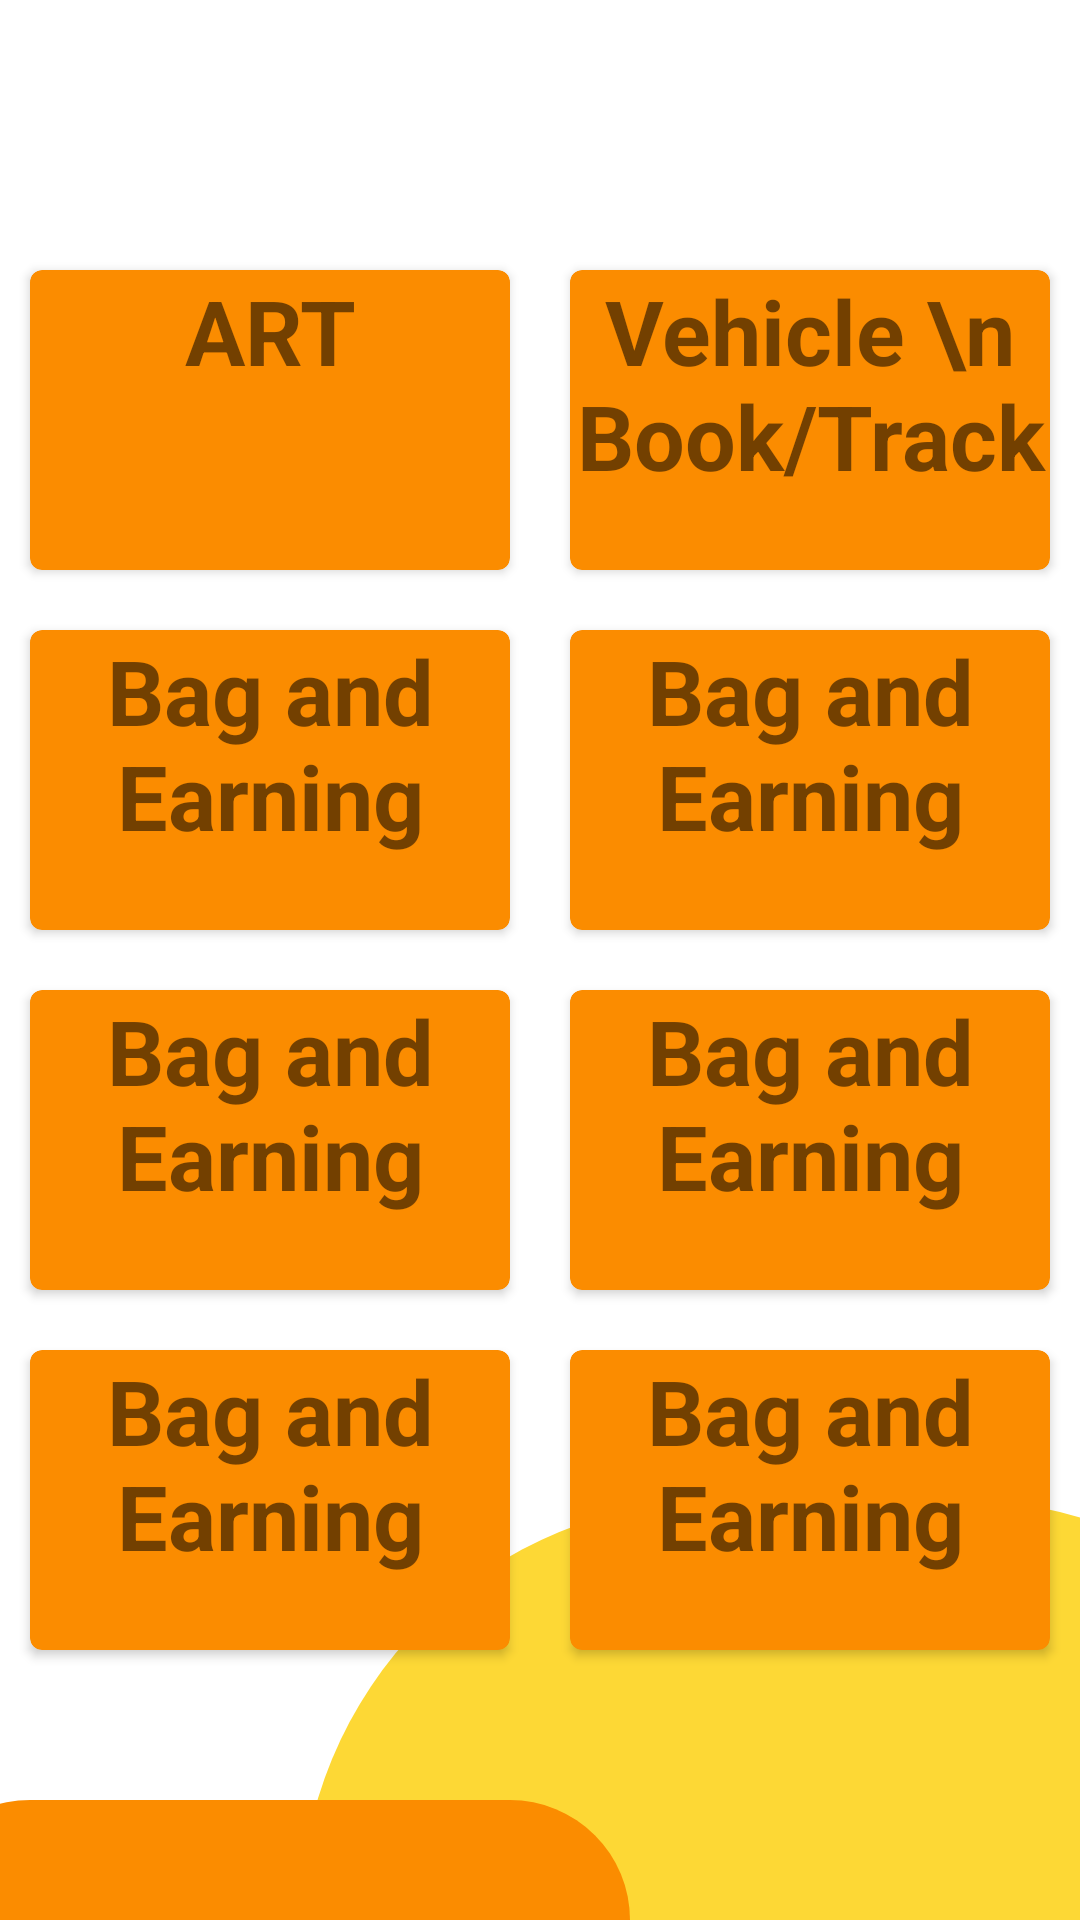

The Android layout XML behind this screen, and the referenced resources:
<!-- AndroidManifest.xml: application theme Theme.ARTApp -->
<!-- res/layout/activity_home.xml -->
<?xml version="1.0" encoding="utf-8"?>
<ScrollView xmlns:android="http://schemas.android.com/apk/res/android"
    xmlns:app="http://schemas.android.com/apk/res-auto"
    xmlns:tools="http://schemas.android.com/tools"
    android:layout_width="match_parent"
    android:layout_height="match_parent"
    android:background="@drawable/background"
    tools:context=".activities.HomeActivity">

    <LinearLayout
        android:layout_width="match_parent"
        android:layout_height="wrap_content"
        android:layout_gravity="center"
        android:orientation="vertical">

        <GridLayout
            android:layout_width="match_parent"
            android:layout_height="match_parent"
            android:columnCount="1"
            android:rowCount="4">

            <LinearLayout
                android:layout_width="match_parent"
                android:layout_height="match_parent"
                android:orientation="horizontal"
                android:weightSum="2">

                <androidx.cardview.widget.CardView
                    android:id="@+id/txtart"
                    android:layout_width="match_parent"
                    android:layout_height="100dp"
                    android:layout_gravity="center"
                    android:layout_margin="10dp"
                    android:layout_weight="1"
                    android:padding="10dp"
                    app:cardBackgroundColor="#FB8C00"
                    app:cardCornerRadius="4dp">

                    <TextView
                        android:layout_width="match_parent"
                        android:layout_height="match_parent"
                        android:layout_gravity="center"
                        android:text="ART"
                        android:textAlignment="center"
                        android:textSize="30dp"

                        android:textStyle="bold" />

                </androidx.cardview.widget.CardView>

                <androidx.cardview.widget.CardView
                    android:id="@+id/txtvhbookandtrack"
                    android:layout_width="match_parent"
                    android:layout_height="100dp"
                    android:layout_gravity="center"
                    android:layout_margin="10dp"
                    android:layout_weight="1"
                    android:padding="10dp"
                    app:cardBackgroundColor="#FB8C00"
                    app:cardCornerRadius="4dp">

                    <TextView
                        android:layout_width="match_parent"
                        android:layout_height="match_parent"
                        android:layout_gravity="center"
                        android:text="Vehicle \n Book/Track"
                        android:textAlignment="center"
                        android:textSize="30dp"
                        android:textStyle="bold" />


                </androidx.cardview.widget.CardView>
            </LinearLayout>

            <LinearLayout
                android:layout_width="match_parent"
                android:layout_height="match_parent"
                android:orientation="horizontal"
                android:weightSum="2">

                <androidx.cardview.widget.CardView
                    android:layout_width="match_parent"
                    android:layout_height="100dp"
                    android:layout_gravity="center"
                    android:layout_margin="10dp"
                    android:layout_weight="1"
                    android:padding="10dp"
                    app:cardBackgroundColor="#FB8C00"
                    app:cardCornerRadius="4dp">


                    <TextView
                        android:layout_width="match_parent"
                        android:layout_height="match_parent"
                        android:layout_gravity="center"
                        android:text="Bag and Earning"
                        android:textAlignment="center"
                        android:textSize="30dp"
                        android:textStyle="bold" />


                </androidx.cardview.widget.CardView>

                <androidx.cardview.widget.CardView
                    android:layout_width="match_parent"
                    android:layout_height="100dp"
                    android:layout_gravity="center"
                    android:layout_margin="10dp"
                    android:layout_weight="1"
                    android:padding="10dp"
                    app:cardBackgroundColor="#FB8C00"
                    app:cardCornerRadius="4dp">


                    <TextView
                        android:layout_width="match_parent"
                        android:layout_height="match_parent"
                        android:text="Bag and Earning"
                        android:textAlignment="center"
                        android:textSize="30dp"
                        android:textStyle="bold" />

                </androidx.cardview.widget.CardView>
            </LinearLayout>

            <LinearLayout
                android:layout_width="match_parent"
                android:layout_height="match_parent"
                android:orientation="horizontal"
                android:weightSum="2">

                <androidx.cardview.widget.CardView
                    android:layout_width="match_parent"
                    android:layout_height="100dp"
                    android:layout_margin="10dp"
                    android:layout_weight="1"
                    app:cardBackgroundColor="#FB8C00"
                    app:cardCornerRadius="4dp">


                    <TextView
                        android:layout_width="match_parent"
                        android:layout_height="match_parent"
                        android:text="Bag and Earning"

                        android:textAlignment="center"
                        android:textSize="30dp"
                        android:textStyle="bold" />


                </androidx.cardview.widget.CardView>

                <androidx.cardview.widget.CardView
                    android:layout_width="match_parent"
                    android:layout_height="100dp"
                    android:layout_margin="10dp"
                    android:layout_weight="1"
                    app:cardBackgroundColor="#FB8C00"
                    app:cardCornerRadius="4dp">


                    <TextView
                        android:layout_width="match_parent"
                        android:layout_height="match_parent"
                        android:text="Bag and Earning"
                        android:textAlignment="center"
                        android:textSize="30dp"
                        android:textStyle="bold" />

                </androidx.cardview.widget.CardView>
            </LinearLayout>

            <LinearLayout
                android:layout_width="match_parent"
                android:layout_height="match_parent"
                android:orientation="horizontal"
                android:weightSum="2">

                <androidx.cardview.widget.CardView
                    android:layout_width="match_parent"
                    android:layout_height="100dp"
                    android:layout_margin="10dp"
                    android:layout_weight="1"
                    app:cardBackgroundColor="#FB8C00"
                    app:cardCornerRadius="4dp">

                    <TextView
                        android:layout_width="match_parent"
                        android:layout_height="match_parent"
                        android:text="Bag and Earning"
                        android:textAlignment="center"
                        android:textSize="30dp"
                        android:textStyle="bold" />

                </androidx.cardview.widget.CardView>

                <androidx.cardview.widget.CardView
                    android:layout_width="match_parent"
                    android:layout_height="100dp"
                    android:layout_margin="10dp"
                    android:layout_weight="1"
                    app:cardBackgroundColor="#FB8C00"
                    app:cardCornerRadius="4dp">

                    <TextView
                        android:layout_width="match_parent"
                        android:layout_height="match_parent"
                        android:text="Bag and Earning"
                        android:textAlignment="center"
                        android:textSize="30dp"
                        android:textStyle="bold" />
                </androidx.cardview.widget.CardView>
            </LinearLayout>
        </GridLayout>
    </LinearLayout>
</ScrollView>
<!-- resources referenced by this layout -->
<resources>
  <!-- drawable background (drawable) -->
  <?xml version="1.0" encoding="utf-8"?>
  <layer-list xmlns:android="http://schemas.android.com/apk/res/android">
     <item>
         <shape >
             <solid android:color="@color/white"/>
         </shape>
     </item>
      <item android:top="500dp" android:left="100dp" android:right="-100dp">
          <shape>
              <corners android:topLeftRadius="1000dp" android:topRightRadius="1000dp"/>
              <solid android:color="#FDD835" />
          </shape>
      </item>
      <item android:top="600dp" android:right="150dp" android:left="-30dp">
          <shape>
              <solid android:color="#FB8C00" />
              <corners android:topLeftRadius="1000dp"
                  android:topRightRadius="1000dp"/>
          </shape>
      </item>
  </layer-list>
  <style name="Theme.ARTApp" parent="Theme.AppCompat.Light.DarkActionBar">
          
          <item name="colorPrimary">@color/purple_500</item>
          <item name="colorPrimaryVariant">@color/purple_700</item>
          <item name="colorOnPrimary">@color/white</item>
          
          <item name="colorSecondary">@color/teal_200</item>
          <item name="colorSecondaryVariant">@color/teal_700</item>
          <item name="colorOnSecondary">@color/black</item>
          
          <item name="android:statusBarColor" tools:targetApi="l">?attr/colorPrimaryVariant</item>
          
      </style>
  <!-- not gathered from this repository: default colours our renderer supplied (Android Studio template values) -->
  <color name="purple_500">#FF6200EE</color>
  <color name="purple_700">#FF3700B3</color>
  <color name="teal_200">#FF03DAC5</color>
  <color name="teal_700">#FF018786</color>
  <color name="black">#FF000000</color>
  <color name="white">#FFFFFFFF</color>
</resources>
